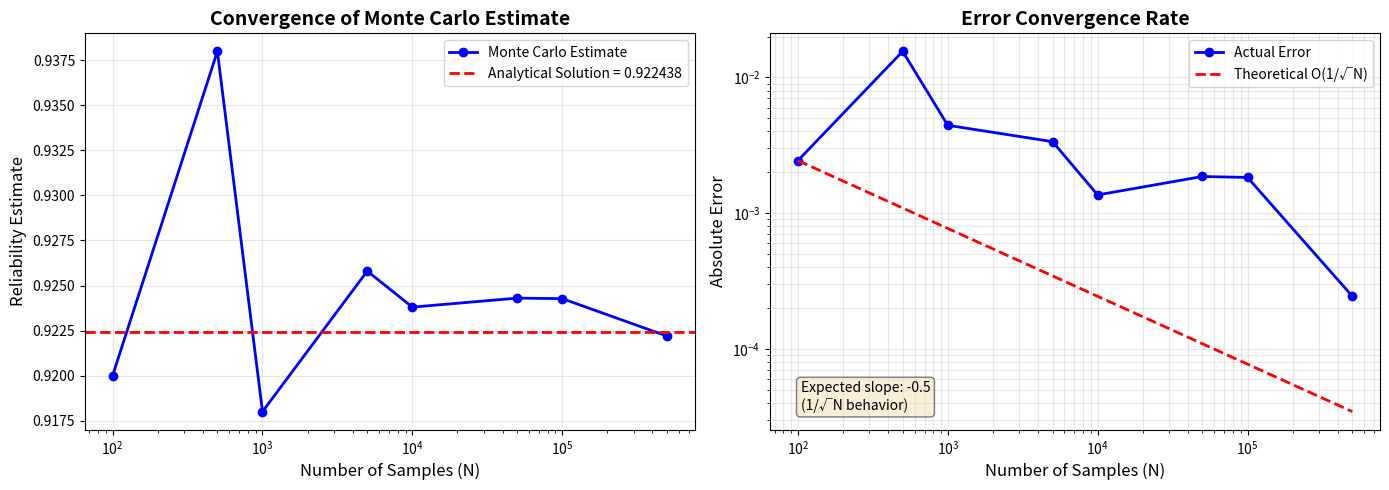
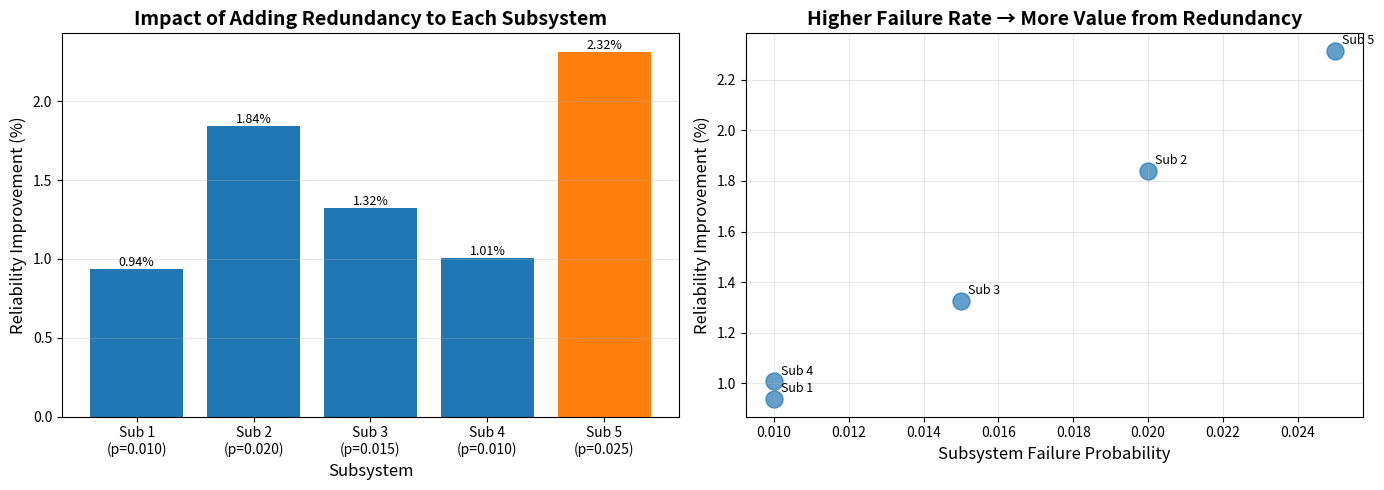

Reproduce these figures in Python, in order.
"""
Spacecraft Reliability Monte Carlo Tool
ASTE 404 Mini-Project - Fall 2025

Estimates mission reliability using Monte Carlo simulation.
"""

import numpy as np
import matplotlib.pyplot as plt


def monte_carlo_reliability(failure_probs, n_samples):
    """
    Estimate system reliability using Monte Carlo simulation.
    
    For a system with multiple independent subsystems, estimates the
    probability that ALL subsystems work (mission success).
    
    Args:
        failure_probs: list of failure probabilities for each subsystem
                      e.g., [0.01, 0.02, 0.015] means subsystem 1 has 1% 
                      failure rate, subsystem 2 has 2%, etc.
        n_samples: number of Monte Carlo samples to run
    
    Returns:
        float: estimated reliability (probability all subsystems work)
    
    Example:
        >>> failure_probs = [0.01, 0.02, 0.015]
        >>> reliability = monte_carlo_reliability(failure_probs, 100000)
        >>> print(f"Reliability: {reliability:.4f}")
    """
    n_subsystems = len(failure_probs)
    successes = 0
    
    # Run Monte Carlo simulation
    for i in range(n_samples):
        # Assume mission succeeds unless a subsystem fails
        mission_success = True
        
        # Check each subsystem
        for fail_prob in failure_probs:
            # Generate random number between 0 and 1
            random_draw = np.random.random()
            
            # If random draw < failure probability, this subsystem fails
            if random_draw < fail_prob:
                mission_success = False
                break  # No need to check other subsystems
        
        # Count successful missions
        if mission_success:
            successes += 1
    
    # Return the fraction of successful missions
    return successes / n_samples


def analytical_reliability(failure_probs):
    """
    Calculate exact reliability for independent subsystems.
    
    For independent subsystems, the probability that all work is:
    R = P(all work) = P(1 works) × P(2 works) × ... × P(N works)
    R = (1 - p₁) × (1 - p₂) × ... × (1 - pₙ)
    
    This provides an analytical solution to verify our Monte Carlo results.
    
    Args:
        failure_probs: list of failure probabilities for each subsystem
    
    Returns:
        float: exact reliability
    
    Example:
        >>> failure_probs = [0.01, 0.02, 0.015]
        >>> exact = analytical_reliability(failure_probs)
        >>> print(f"Exact reliability: {exact:.6f}")
    """
    reliability = 1.0
    
    # Multiply probabilities of each subsystem working
    for fail_prob in failure_probs:
        prob_works = 1.0 - fail_prob  # P(works) = 1 - P(fails)
        reliability *= prob_works
    
    return reliability

def convergence_study(failure_probs, n_values):
    """
    Study how Monte Carlo estimate converges as sample size increases.
    
    This demonstrates the O(1/√N) convergence rate of Monte Carlo methods.
    As we increase the number of samples N, the error should decrease
    proportionally to 1/√N.
    
    Args:
        failure_probs: list of failure probabilities for each subsystem
        n_values: list of sample sizes to test (e.g., [100, 1000, 10000, ...])
    
    Returns:
        tuple: (estimates, errors) where:
            - estimates: list of MC estimates for each N
            - errors: list of absolute errors compared to analytical solution
    """
    # Calculate the true analytical value
    analytical = analytical_reliability(failure_probs)
    
    estimates = []
    errors = []
    
    print(f"Running convergence study with {len(n_values)} different sample sizes...")
    
    for i, n in enumerate(n_values):
        # Run Monte Carlo with this sample size
        estimate = monte_carlo_reliability(failure_probs, n)
        error = abs(estimate - analytical)
        
        estimates.append(estimate)
        errors.append(error)
        
        # Print progress
        print(f"  [{i+1}/{len(n_values)}] N = {n:>7,}: "
              f"Estimate = {estimate:.6f}, Error = {error:.6f}")
    
    return estimates, errors


def plot_convergence(n_values, estimates, errors, analytical_value, 
                     save_path='convergence_study.png'):
    """
    Create visualization of convergence behavior.
    
    Generates two plots:
    1. MC estimates vs. sample size (compared to analytical solution)
    2. Error vs. sample size on log-log scale (showing √N trend)
    
    Args:
        n_values: list of sample sizes tested
        estimates: list of MC estimates
        errors: list of absolute errors
        analytical_value: the exact analytical solution
        save_path: filename to save the plot
    """
    fig, (ax1, ax2) = plt.subplots(1, 2, figsize=(14, 5))
    
    # ===== LEFT PLOT: Convergence of Estimate =====
    ax1.plot(n_values, estimates, 'bo-', linewidth=2, markersize=6, 
             label='Monte Carlo Estimate')
    ax1.axhline(analytical_value, color='red', linestyle='--', linewidth=2,
                label=f'Analytical Solution = {analytical_value:.6f}')
    ax1.set_xlabel('Number of Samples (N)', fontsize=12)
    ax1.set_ylabel('Reliability Estimate', fontsize=12)
    ax1.set_title('Convergence of Monte Carlo Estimate', fontsize=14, fontweight='bold')
    ax1.legend(fontsize=10)
    ax1.grid(True, alpha=0.3)
    ax1.set_xscale('log')
    
    # ===== RIGHT PLOT: Error vs Sample Size (Log-Log) =====
    ax2.loglog(n_values, errors, 'bo-', linewidth=2, markersize=6, 
               label='Actual Error')
    
    # Add theoretical 1/√N line for comparison
    # Use first point to calibrate the constant
    if len(errors) > 0 and errors[0] > 0:
        theoretical_constant = errors[0] * np.sqrt(n_values[0])
        theoretical_errors = theoretical_constant / np.sqrt(np.array(n_values))
        ax2.loglog(n_values, theoretical_errors, 'r--', linewidth=2,
                   label='Theoretical O(1/√N)')
    
    ax2.set_xlabel('Number of Samples (N)', fontsize=12)
    ax2.set_ylabel('Absolute Error', fontsize=12)
    ax2.set_title('Error Convergence Rate', fontsize=14, fontweight='bold')
    ax2.legend(fontsize=10)
    ax2.grid(True, alpha=0.3, which='both')
    
    # Add slope annotation
    ax2.text(0.05, 0.05, 'Expected slope: -0.5\n(1/√N behavior)', 
             transform=ax2.transAxes, fontsize=10,
             bbox=dict(boxstyle='round', facecolor='wheat', alpha=0.5))
    
    plt.tight_layout()
    plt.savefig(save_path, dpi=150, bbox_inches='tight')
    print(f"\n✓ Plot saved to {save_path}")
    plt.show()

def monte_carlo_reliability_with_redundancy(failure_probs, redundancy_config, n_samples):
    """
    Calculate reliability with redundant subsystems using Monte Carlo.
    
    For subsystems with redundancy > 1, ALL redundant copies must fail
    for the subsystem to be considered failed. This models backup components.
    
    Args:
        failure_probs: list of base failure probabilities for each subsystem
        redundancy_config: list of redundancy levels for each subsystem
                          (1 = no redundancy, 2 = one backup, 3 = two backups, etc.)
        n_samples: number of Monte Carlo samples
    
    Returns:
        float: estimated reliability with redundancy
    
    Example:
        >>> failure_probs = [0.01, 0.02, 0.015]
        >>> redundancy = [1, 2, 1]  # Add backup to subsystem 2
        >>> rel = monte_carlo_reliability_with_redundancy(failure_probs, redundancy, 100000)
    """
    successes = 0
    
    for i in range(n_samples):
        mission_success = True
        
        # Check each subsystem
        for subsys_idx, (fail_prob, redundancy_level) in enumerate(zip(failure_probs, redundancy_config)):
            # For this subsystem, check if ALL redundant copies fail
            all_copies_failed = True
            
            for copy_num in range(redundancy_level):
                # Check if this copy works
                if np.random.random() >= fail_prob:
                    # At least one copy works, so subsystem works
                    all_copies_failed = False
                    break
            
            # If all copies failed, the mission fails
            if all_copies_failed:
                mission_success = False
                break
        
        if mission_success:
            successes += 1
    
    return successes / n_samples


def analytical_reliability_with_redundancy(failure_probs, redundancy_config):
    """
    Calculate exact reliability with redundancy (for independent failures).
    
    For a subsystem with redundancy level k and failure probability p:
    - Probability all k copies fail: p^k
    - Probability at least one works: 1 - p^k
    
    Args:
        failure_probs: list of failure probabilities
        redundancy_config: list of redundancy levels
    
    Returns:
        float: exact reliability
    """
    reliability = 1.0
    
    for fail_prob, redundancy_level in zip(failure_probs, redundancy_config):
        # Probability that at least one copy works
        prob_subsys_works = 1.0 - (fail_prob ** redundancy_level)
        reliability *= prob_subsys_works
    
    return reliability


def redundancy_trade_study(failure_probs, n_samples=100000):
    """
    Study the impact of adding redundancy to each subsystem.
    
    For each subsystem, calculate the reliability improvement from
    adding one backup component (redundancy level 1 -> 2).
    
    Args:
        failure_probs: list of failure probabilities
        n_samples: number of MC samples for each configuration
    
    Returns:
        list: reliability improvement for adding redundancy to each subsystem
    """
    n_subsystems = len(failure_probs)
    base_config = [1] * n_subsystems  # No redundancy
    
    print("\n" + "=" * 70)
    print("REDUNDANCY TRADE STUDY")
    print("=" * 70)
    print()
    
    # Calculate baseline reliability
    print("Baseline configuration (no redundancy):")
    base_mc = monte_carlo_reliability_with_redundancy(failure_probs, base_config, n_samples)
    base_analytical = analytical_reliability_with_redundancy(failure_probs, base_config)
    print(f"  MC estimate:  {base_mc:.6f} ({base_mc*100:.2f}%)")
    print(f"  Analytical:   {base_analytical:.6f} ({base_analytical*100:.2f}%)")
    print()
    
    print("Testing redundancy on each subsystem:")
    improvements = []
    
    for i in range(n_subsystems):
        # Create config with redundancy on subsystem i
        test_config = base_config.copy()
        test_config[i] = 2  # Add one backup
        
        # Calculate new reliability
        new_mc = monte_carlo_reliability_with_redundancy(failure_probs, test_config, n_samples)
        new_analytical = analytical_reliability_with_redundancy(failure_probs, test_config)
        
        improvement = new_mc - base_mc
        improvements.append(improvement)
        
        print(f"  Subsystem {i+1} (p={failure_probs[i]:.3f}):")
        print(f"    New reliability: {new_mc:.6f} ({new_mc*100:.2f}%)")
        print(f"    Improvement:     {improvement:.6f} ({improvement*100:.2f} percentage points)")
        print(f"    Analytical:      {new_analytical:.6f}")
    
    print()
    print("Summary:")
    best_idx = improvements.index(max(improvements))
    print(f"  Best ROI: Add redundancy to subsystem {best_idx+1}")
    print(f"  (Has failure rate {failure_probs[best_idx]:.3f}, gives +{improvements[best_idx]*100:.2f}% reliability)")
    print("=" * 70)
    
    return improvements, base_mc


def plot_redundancy_trade_study(failure_probs, improvements, baseline_reliability,
                                 save_path='redundancy_trade_study.png'):
    """
    Visualize the redundancy trade study results.
    
    Creates a bar chart showing reliability improvement from adding
    redundancy to each subsystem.
    """
    n_subsystems = len(failure_probs)
    
    fig, (ax1, ax2) = plt.subplots(1, 2, figsize=(14, 5))
    
    # ===== LEFT PLOT: Reliability Improvement =====
    subsystem_labels = [f'Sub {i+1}\n(p={p:.3f})' for i, p in enumerate(failure_probs)]
    colors = ['#1f77b4' if i != improvements.index(max(improvements)) else '#ff7f0e' 
              for i in range(n_subsystems)]
    
    bars = ax1.bar(range(n_subsystems), [imp*100 for imp in improvements], color=colors)
    ax1.set_xlabel('Subsystem', fontsize=12)
    ax1.set_ylabel('Reliability Improvement (%)', fontsize=12)
    ax1.set_title('Impact of Adding Redundancy to Each Subsystem', 
                  fontsize=14, fontweight='bold')
    ax1.set_xticks(range(n_subsystems))
    ax1.set_xticklabels(subsystem_labels)
    ax1.grid(True, alpha=0.3, axis='y')
    
    # Add value labels on bars
    for i, (bar, imp) in enumerate(zip(bars, improvements)):
        height = bar.get_height()
        ax1.text(bar.get_x() + bar.get_width()/2., height,
                f'{imp*100:.2f}%',
                ha='center', va='bottom', fontsize=9)
    
    # ===== RIGHT PLOT: Failure Rate vs Improvement =====
    ax2.scatter(failure_probs, [imp*100 for imp in improvements], s=150, alpha=0.7)
    ax2.set_xlabel('Subsystem Failure Probability', fontsize=12)
    ax2.set_ylabel('Reliability Improvement (%)', fontsize=12)
    ax2.set_title('Higher Failure Rate → More Value from Redundancy',
                  fontsize=14, fontweight='bold')
    ax2.grid(True, alpha=0.3)
    
    # Add subsystem labels to points
    for i, (fp, imp) in enumerate(zip(failure_probs, improvements)):
        ax2.annotate(f'Sub {i+1}', (fp, imp*100), 
                    xytext=(5, 5), textcoords='offset points', fontsize=9)
    
    plt.tight_layout()
    plt.savefig(save_path, dpi=150, bbox_inches='tight')
    print(f"\n✓ Trade study plot saved to {save_path}")
    plt.show()

# ============================================================================
# CONVERGENCE STUDY TEST
# ============================================================================

def run_convergence_test():
    """Run a complete convergence study with visualization."""
    print("\n" + "=" * 70)
    print("CONVERGENCE STUDY")
    print("=" * 70)
    print()
    
    # System configuration
    failure_probs = [0.01, 0.02, 0.015, 0.01, 0.025]
    analytical = analytical_reliability(failure_probs)
    
    print(f"System: {len(failure_probs)} subsystems")
    print(f"Analytical reliability: {analytical:.6f}")
    print()
    
    # Test different sample sizes (spanning 4 orders of magnitude)
    n_values = [100, 500, 1000, 5000, 10000, 50000, 100000, 500000]
    
    # Run convergence study
    estimates, errors = convergence_study(failure_probs, n_values)
    
    # Create visualization
    plot_convergence(n_values, estimates, errors, analytical)
    
    # Summary
    print()
    print("Summary:")
    print(f"  Error at N=100:     {errors[0]:.6f}")
    print(f"  Error at N=500,000: {errors[-1]:.6f}")
    print(f"  Improvement factor: {errors[0]/errors[-1]:.1f}x")
    print(f"  Expected from √N:   {np.sqrt(500000/100):.1f}x")
    print()
    print("=" * 70)
 
# ============================================================================
# MAIN EXECUTION
# ============================================================================

if __name__ == "__main__":
    print("=" * 70)
    print("SPACECRAFT RELIABILITY MONTE CARLO TOOL")
    print("=" * 70)
    print()
    
    # Define a test system with 5 subsystems
    failure_probs = [0.01, 0.02, 0.015, 0.01, 0.025]
    
    print("Test System Configuration:")
    print(f"  Number of subsystems: {len(failure_probs)}")
    print(f"  Failure probabilities: {failure_probs}")
    print()
    
    # ===== PART 1: Basic Monte Carlo Test =====
    n_samples = 100000
    print(f"Running Monte Carlo with {n_samples:,} samples...")
    mc_result = monte_carlo_reliability(failure_probs, n_samples)
    analytical_result = analytical_reliability(failure_probs)
    
    print()
    print("Results:")
    print(f"  Monte Carlo estimate: {mc_result:.6f} ({mc_result*100:.2f}%)")
    print(f"  Analytical solution:  {analytical_result:.6f} ({analytical_result*100:.2f}%)")
    print(f"  Absolute error:       {abs(mc_result - analytical_result):.6f}")
    print(f"  Relative error:       {abs(mc_result - analytical_result)/analytical_result*100:.3f}%")
    print()
    
    if abs(mc_result - analytical_result) < 0.001:
        print("✓ VERIFICATION PASSED: MC estimate matches analytical solution!")
    else:
        print("⚠ Large error - consider increasing n_samples")
    
    print("=" * 70)
    
    # ===== PART 2: Convergence Study =====
    run_convergence_test()
    
    # ===== PART 3: Redundancy Analysis =====
    improvements, baseline = redundancy_trade_study(failure_probs, n_samples=100000)
    plot_redundancy_trade_study(failure_probs, improvements, baseline)
    
    print("\n" + "=" * 70)
    print("ALL TESTS COMPLETE")
    print("=" * 70)